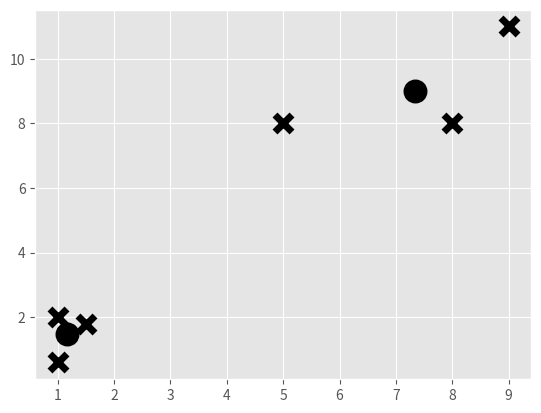

Here is the Python script that generated this plot:

import matplotlib.pyplot as plt
import numpy as np
from numpy import sqrt
from matplotlib import style
style.use('ggplot')

class KMeans:
	def __init__(self, k=2, tolerance = 0.001, max_iterations=300):
		self.k = k
		self.tolerance = tolerance
		self.max_iterations = max_iterations


	def euclidean_distance(self, point1, point2):
		# return np.linalg.norm(point1-point2)
		distance = 0
		for i in range(len(point1)):
			distance += (point1[i] - point2[i])**2
		#sqrt of the sum of the squared distnaces at each dimension
		return sqrt(distance)

	def fit(self, data):
		self.centroids = {}

		#randomly assigning the iniital cnetroids
		for i in range(self.k):
			self.centroids[i] = data[i]

		print(self.centroids)
		for i in range(self.max_iterations):
			self.classifications = {}

			for i in range(self.k):
				self.classifications[i] = []

			for point in data:
				distances_from_centroids = [self.euclidean_distance(point, self.centroids[i]) for i in self.centroids]

				#which cluster the point belongs to currently
				classification = distances_from_centroids.index(min(distances_from_centroids))

				self.classifications[classification].append(point)


			#Now we will update our centroids
			previous_centroids = dict(self.centroids)
			for c in self.classifications:
				#new centroids are the average of all the points in the cluster. 
				self.centroids[c] = np.average(self.classifications[c], axis=0)
				opimized = True


			for center in self.centroids:
				original_centroid = previous_centroids[center]
				current_centroid = self.centroids[c]

				if sum((current_centroid - original_centroid)/original_centroid * 100) > self.tolerance:
					print((current_centroid - original_centroid)/original_centroid * 100)
					opimized = False

			if opimized:
				break
	def predict(self, data_point):
		distances = []
		for c in self.centroids:
			distances.append(self.euclidean_distance(c, data_point))
		classification = distances.index(min(distances))
		return classification


X = np.array([[1, 2],
              [1.5, 1.8],
              [5, 8 ],
              [8, 8],
              [1, 0.6],
              [9,11]])

# plt.scatter(X[:,0], X[:,1], s=150)
# plt.show()


model = KMeans(k=2)
model.fit(X)

for centroid in model.centroids:
    plt.scatter(model.centroids[centroid][0], model.centroids[centroid][1],
                marker="o", color="k", s=150, linewidths=5)

for classification in model.classifications:
    # color = colors[classification]
    for featureset in model.classifications[classification]:
        plt.scatter(featureset[0], featureset[1], marker="x", color='black', s=150, linewidths=5)
        
plt.show()


